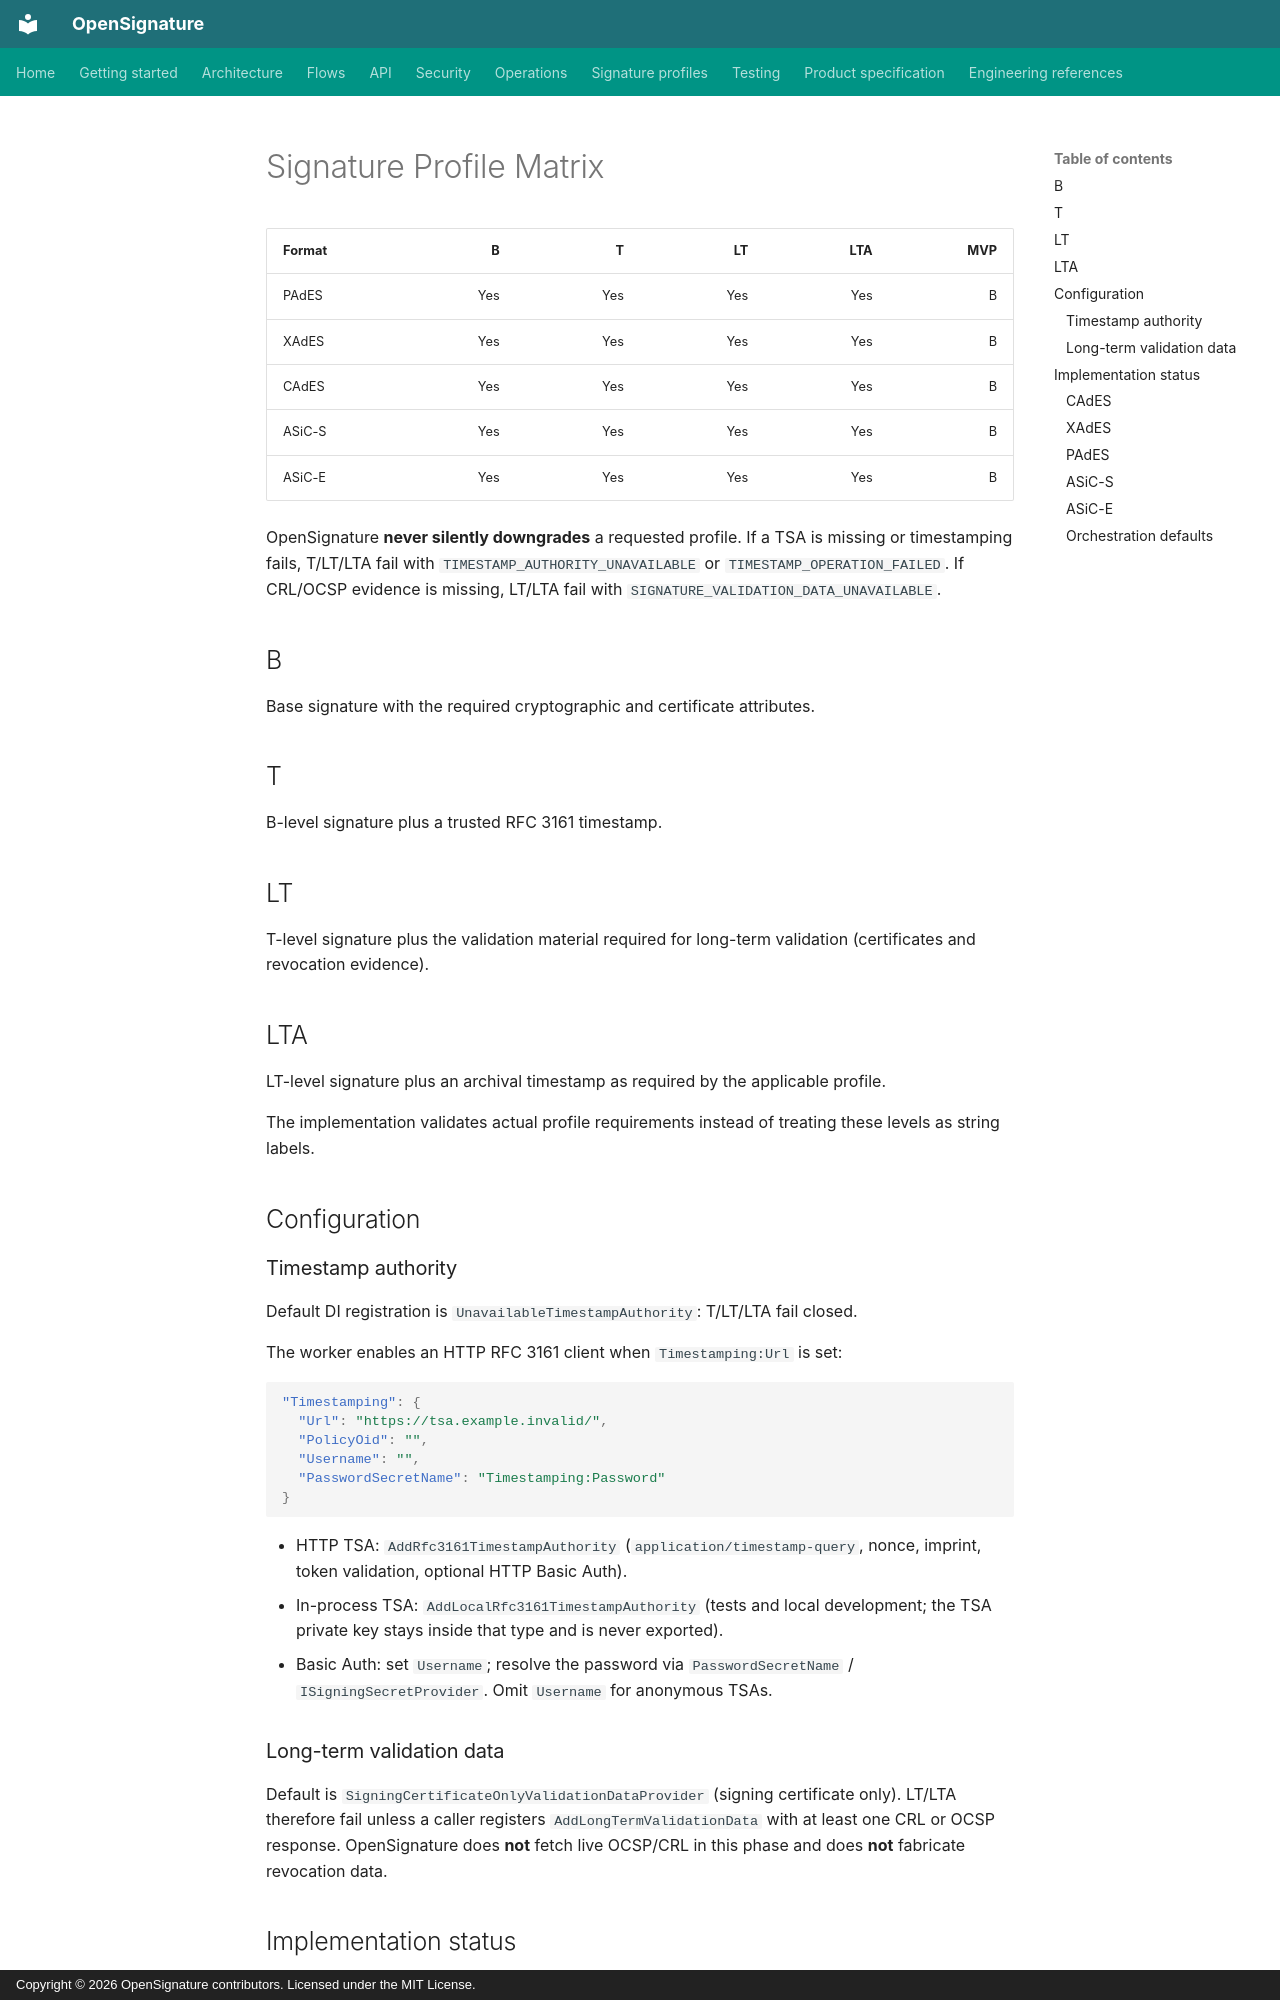

repository: serhatboyraz/opensignature · page: SIGNATURE-PROFILES/index.html · generator: mkdocs · copyright: Copyright © 2026 OpenSignature contributors. Licensed under the MIT License.

# Signature Profile Matrix

| Format | B | T | LT | LTA | MVP |
|---|---:|---:|---:|---:|---:|
| PAdES | Yes | Yes | Yes | Yes | B |
| XAdES | Yes | Yes | Yes | Yes | B |
| CAdES | Yes | Yes | Yes | Yes | B |
| ASiC-S | Yes | Yes | Yes | Yes | B |
| ASiC-E | Yes | Yes | Yes | Yes | B |

OpenSignature **never silently downgrades** a requested profile. If a TSA is missing or timestamping fails, T/LT/LTA fail with `TIMESTAMP_AUTHORITY_UNAVAILABLE` or `TIMESTAMP_OPERATION_FAILED`. If CRL/OCSP evidence is missing, LT/LTA fail with `SIGNATURE_VALIDATION_DATA_UNAVAILABLE`.

## B

Base signature with the required cryptographic and certificate attributes.

## T

B-level signature plus a trusted RFC 3161 timestamp.

## LT

T-level signature plus the validation material required for long-term validation (certificates and revocation evidence).

## LTA

LT-level signature plus an archival timestamp as required by the applicable profile.

The implementation validates actual profile requirements instead of treating these levels as string labels.

## Configuration

### Timestamp authority

Default DI registration is `UnavailableTimestampAuthority`: T/LT/LTA fail closed.

The worker enables an HTTP RFC 3161 client when `Timestamping:Url` is set:

```json
"Timestamping": {
  "Url": "https://tsa.example.invalid/",
  "PolicyOid": "",
  "Username": "",
  "PasswordSecretName": "Timestamping:Password"
}
```

- HTTP TSA: `AddRfc3161TimestampAuthority` (`application/timestamp-query`, nonce, imprint, token validation, optional HTTP Basic Auth).
- In-process TSA: `AddLocalRfc3161TimestampAuthority` (tests and local development; the TSA private key stays inside that type and is never exported).
- Basic Auth: set `Username`; resolve the password via `PasswordSecretName` / `ISigningSecretProvider`. Omit `Username` for anonymous TSAs.

### Long-term validation data

Default is `SigningCertificateOnlyValidationDataProvider` (signing certificate only). LT/LTA therefore fail unless a caller registers `AddLongTermValidationData` with at least one CRL or OCSP response. OpenSignature does **not** fetch live OCSP/CRL in this phase and does **not** fabricate revocation data.

## Implementation status

### CAdES

- **B:** Detached and attached (encapsulated) CMS `SignedData` via BouncyCastle CMS + `ISigningProvider.SignDigestAsync`. Includes signing certificate, signing-time, and ESS `signing-certificate-v2`. Independently validated with BCL `SignedCms.CheckSignature`.
- **T:** Unsigned `id-aa-signatureTimeStampToken` over the signature value.
- **LT:** Certificate values + revocation values (CRL and/or OCSP required).
- **LTA:** Archive time-stamp v3 (`0.4.0.1733.2.4`) over a hash of the current CMS.
- **Gap:** LTA hashes the CMS as a whole; it is not a full ETSI ATSHashIndex-v3 construction.
